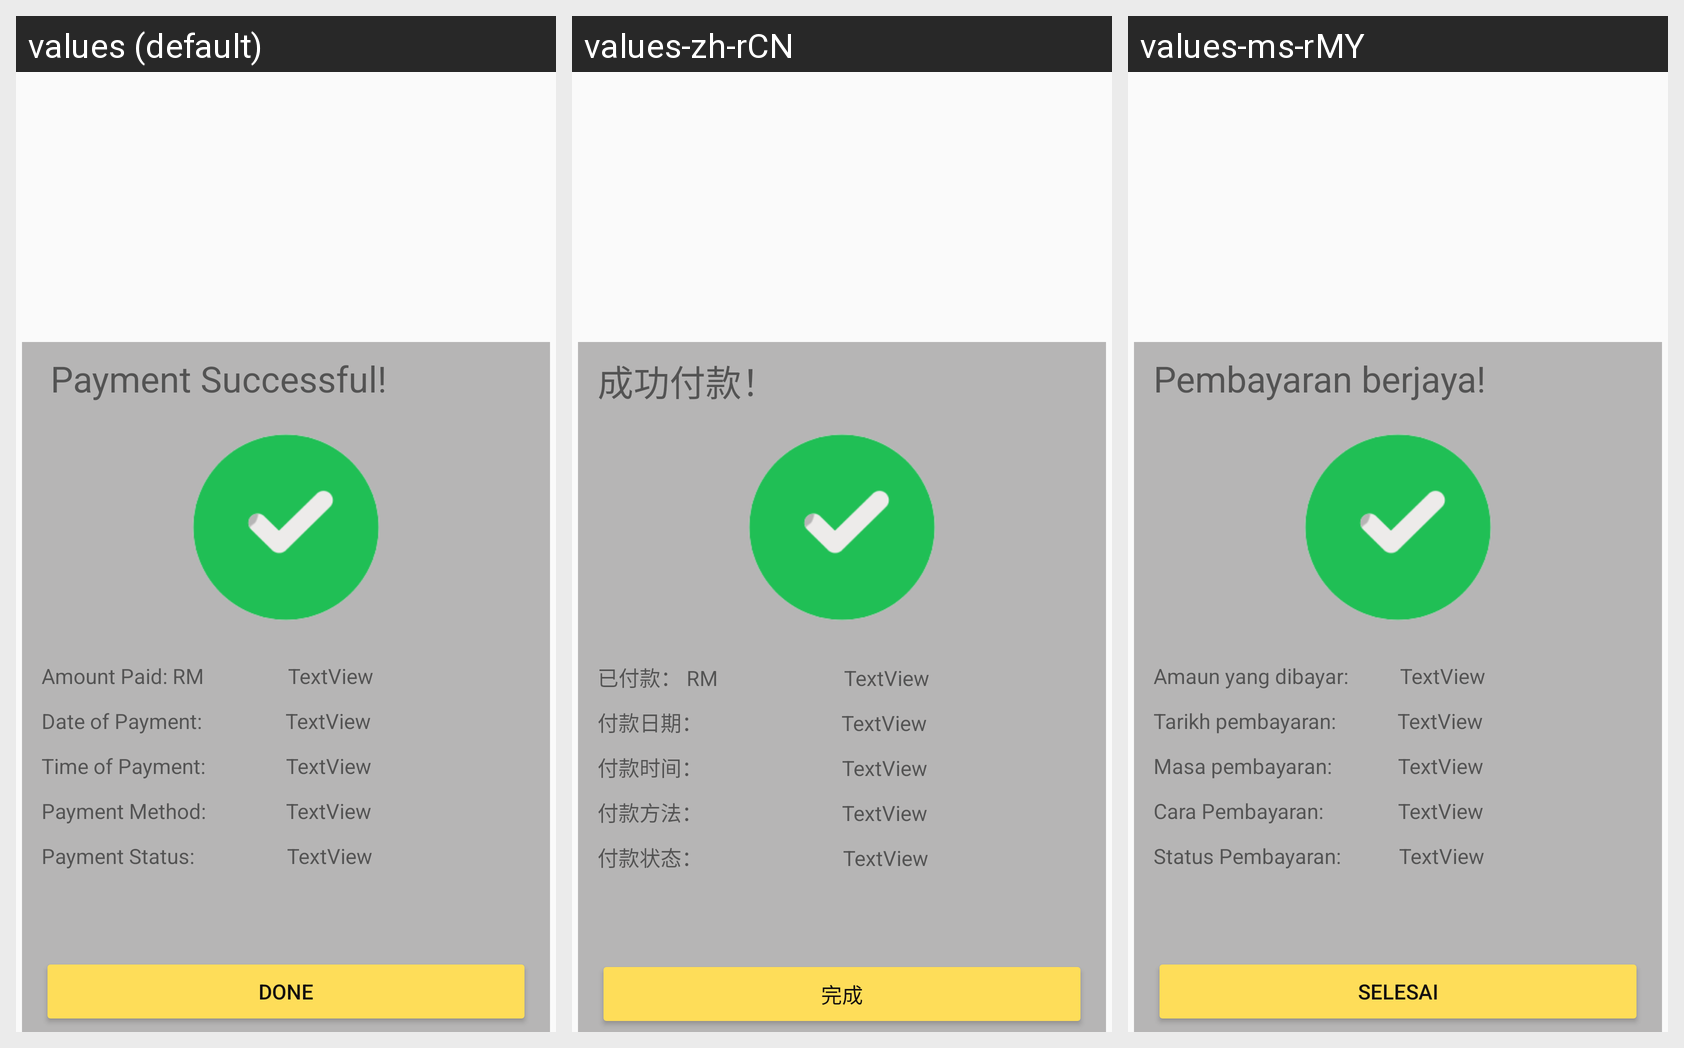

For this localized Android screen grid, give each drawn string resource with its value in every locale shown.
Android screen res/layout/fragment_payment.xml rendered under 3 locales, left to right: values (default), values-zh-rCN, values-ms-rMY. Device: Nexus 5 (rendered at 1080×1920; each locale shown at half size, 540×960, under a caption strip naming it); theme Theme.Ass2.
Strings drawn on this screen, with the default value and each locale's value (text and hints the layout hard-codes, and strings that could not be matched under every locale, appear in the picture but are not listed):

paymentSuccessful_title
  values:  Payment Successful!
  values-zh-rCN: 成功付款！
  values-ms-rMY: Pembayaran berjaya!

amountPaid_title
  values: Amount Paid: RM
  values-zh-rCN: 已付款： RM 
  values-ms-rMY: Amaun yang dibayar: 

paymentDate_title
  values: Date of Payment:
  values-zh-rCN: 付款日期： 
  values-ms-rMY: Tarikh pembayaran:

paymentTime_title
  values: Time of Payment:
  values-zh-rCN: 付款时间： 
  values-ms-rMY: Masa pembayaran:

paymentMethod
  values: Payment Method:
  values-zh-rCN: 付款方法：
  values-ms-rMY: Cara Pembayaran:

paymentStatus
  values: Payment Status:
  values-zh-rCN: 付款状态：
  values-ms-rMY: Status Pembayaran:

doneButton
  values: DONE
  values-zh-rCN: 完成
  values-ms-rMY: SELESAI
